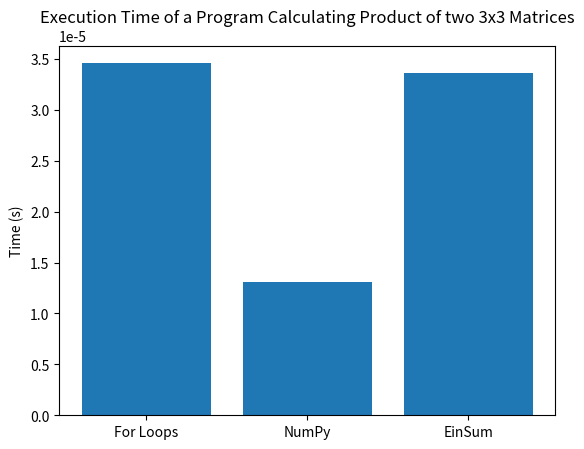

Recreate this plot in Python.
#Importing some necessary liberaries for the code.
import numpy as np
import time
import matplotlib.pyplot as plt

method_list = ["For Loops", "NumPy", "EinSum"] # List To Store Methods Used
time_list = [0,0,0] # List to execution time for each method

# Creating two matrices A, B of dimention 3*3. 
A = np.array([[200,533,233],[532,332,534],[6342,4434,3434]])
B = np.array([[4454,5545,5456],[2423,434,345],[6434,84,344]])
# Method 1: Manual matrix multiplication using nested loops
def matrix_multiply_manual(A, B):
    C = np.zeros((A.shape[0], B.shape[1]))
    for i in range(A.shape[0]):
        for j in range(B.shape[1]):
            for k in range(A.shape[1]):
                C[i, j] += A[i, k] * B[k, j]
    return C

# Method 2: NumPy's built-in matrix multiplication
def np_matrix_multiply(A, B):
    return np.dot(A, B)

# Method 3: Matrix multiplication using Einstein notation
def matrix_multiply_einsum(A, B):
    return np.einsum('ij,jk->ik', A, B)

# Measure execution time for each method
start_time = time.time()
C1 = matrix_multiply_manual(A, B)
end_time = time.time()
time_list[0]=end_time - start_time
print(f"Method 1 (Manual) Execution Time: {end_time - start_time} seconds")

start_time = time.time()
C2 = np_matrix_multiply(A, B)
end_time = time.time()
time_list[1]=end_time - start_time
print(f"Method 2 (NumPy) Execution Time: {end_time - start_time} seconds")

start_time = time.time()
C3 = matrix_multiply_einsum(A, B)
end_time = time.time()
time_list[2]=end_time - start_time
print(f"Method 3 (Einstein Notation) Execution Time: {end_time - start_time} seconds")

# Plotting Results

# Create a bar graph
#plt.figure(figsize=(8, 6))  # Optional: Set the figure size
plt.bar(method_list, time_list)

# Adding labels and title
#plt.xlabel('Method')
plt.ylabel('Time (s)')
plt.title('Execution Time of a Program Calculating Product of two 3x3 Matrices')

# Display the plot
plt.show()
